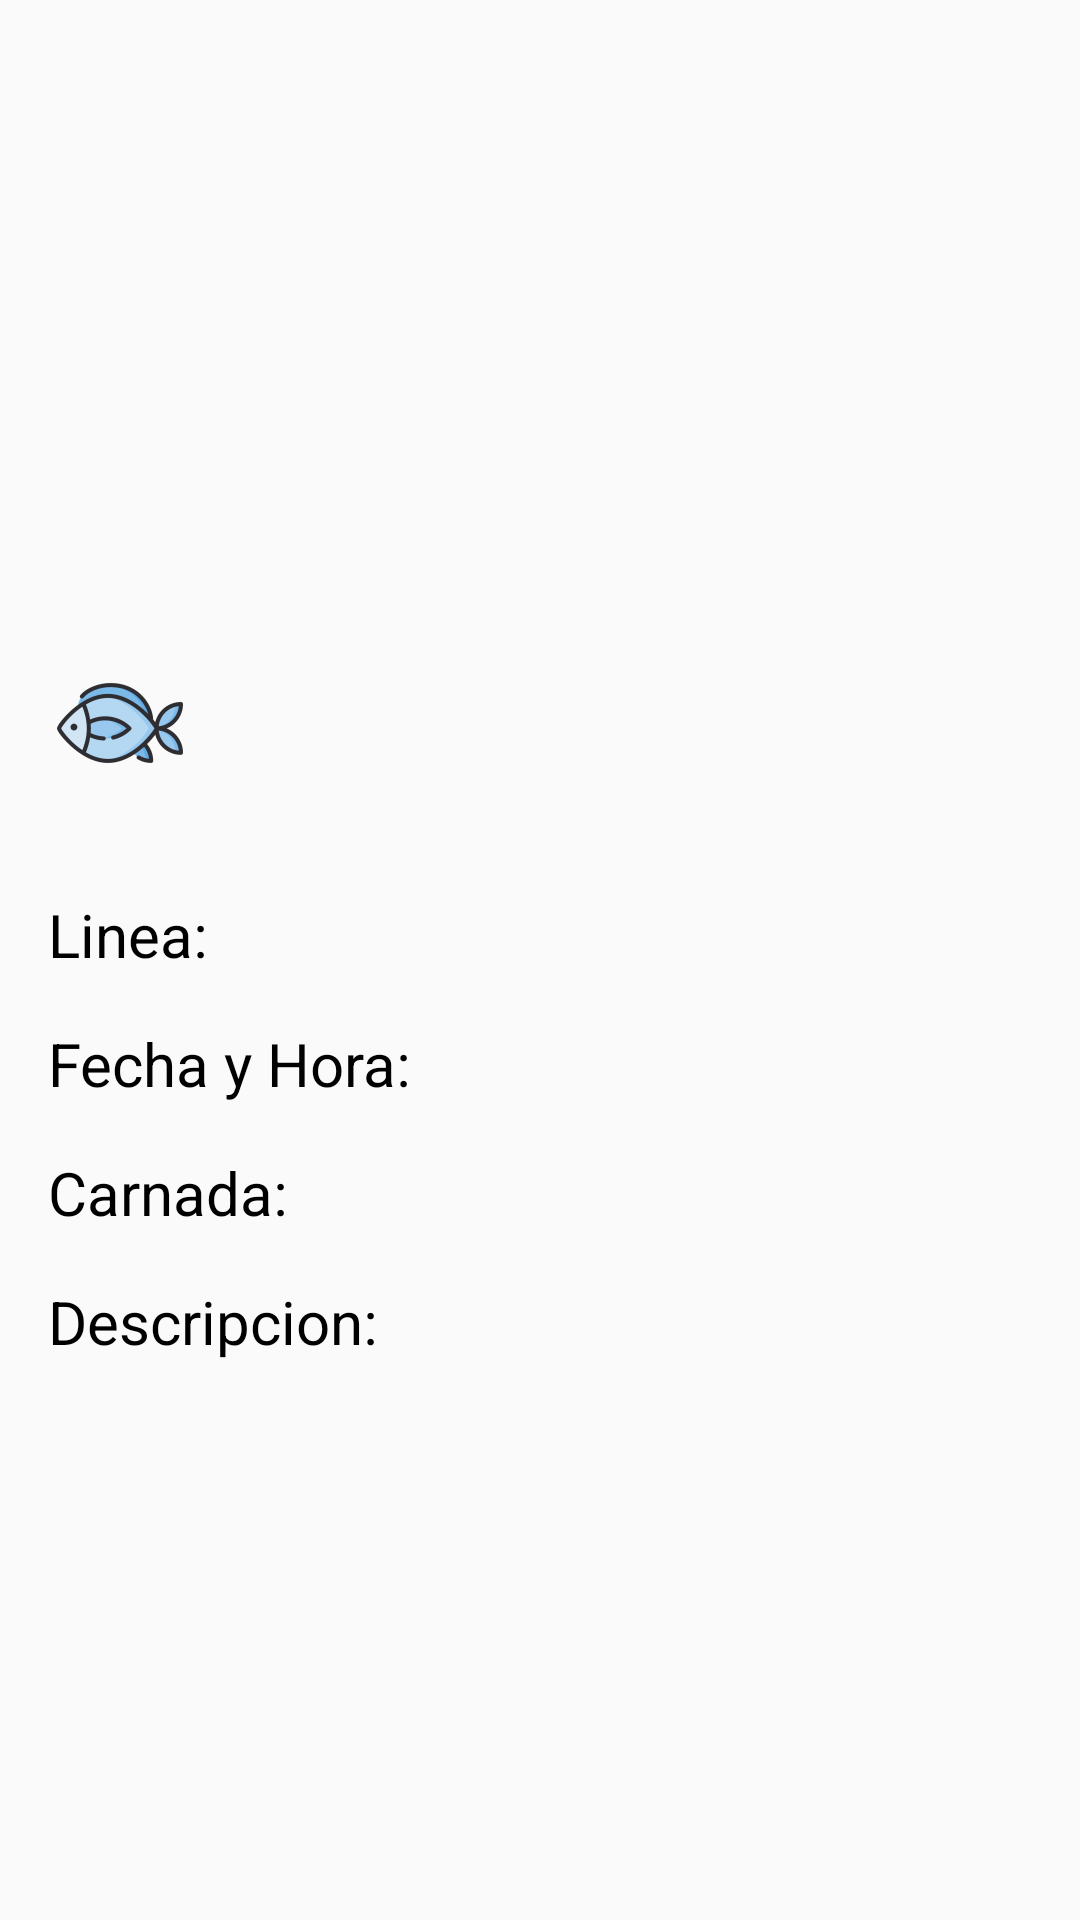

The Android layout XML behind this screen, and the referenced resources:
<!-- AndroidManifest.xml: application theme AppTheme -->
<!-- res/layout/content_detalles_pesca.xml -->
<?xml version="1.0" encoding="utf-8"?>
<android.support.constraint.ConstraintLayout xmlns:android="http://schemas.android.com/apk/res/android"
    xmlns:app="http://schemas.android.com/apk/res-auto"
    xmlns:tools="http://schemas.android.com/tools"
    android:layout_width="match_parent"
    android:layout_height="match_parent"
    app:layout_behavior="@string/appbar_scrolling_view_behavior"
    tools:context="com.appescar.appescar.DetallesPesca"
    tools:showIn="@layout/activity_detalles_pesca">
    <LinearLayout xmlns:android="http://schemas.android.com/apk/res/android"
        xmlns:tools="http://schemas.android.com/tools" android:layout_width="368dp"
        android:layout_height="495dp"
        android:orientation="vertical"
        tools:layout_editor_absoluteY="8dp"
        tools:layout_editor_absoluteX="8dp">

        <ImageView
            android:id="@+id/DETAILS_img"
            android:layout_width="match_parent"
            android:layout_height="200dp"
            android:clickable="true"
            android:scaleType="centerCrop"/>

        <RelativeLayout
            android:layout_width="match_parent"
            android:layout_height="82dp"
            android:padding="@dimen/activity_vertical_margin">

            <View
                android:id="@+id/DETAILS_circle"
                android:layout_width="48dp"
                android:layout_height="48dp"
                android:background="@mipmap/ic_launcher"
                android:layout_centerVertical="true"
                android:layout_alignParentLeft="true"/>

            <TextView
                android:id="@+id/DETAILS_name"
                android:layout_width="wrap_content"
                android:layout_height="wrap_content"
                android:layout_toRightOf="@+id/DETAILS_circle"
                android:layout_marginLeft="@dimen/activity_horizontal_margin"
                android:layout_centerVertical="true"
                android:textColor="#000"
                android:textSize="25sp"/>

        </RelativeLayout>

        <LinearLayout
            android:layout_width="wrap_content"
            android:layout_height="wrap_content"
            android:layout_centerVertical="true"
            android:padding="@dimen/activity_horizontal_margin"
            android:orientation="vertical">

            <RelativeLayout
                android:layout_width="match_parent"
                android:layout_height="wrap_content">

                <TextView
                    android:id="@+id/DETAILS_line_label"
                    android:layout_width="wrap_content"
                    android:layout_height="wrap_content"
                    android:text="Linea:"
                    android:textColor="#000"
                    android:textSize="20sp"/>

                <TextView
                    android:id="@+id/DETAILS_line"
                    android:layout_width="wrap_content"
                    android:layout_height="wrap_content"
                    android:layout_toRightOf="@+id/DETAILS_line_label"
                    android:layout_marginLeft="@dimen/activity_horizontal_margin"
                    android:textColor="#9f9f9f"
                    android:textSize="20sp"/>

            </RelativeLayout>

            <RelativeLayout
                android:layout_width="match_parent"
                android:layout_height="wrap_content"
                android:layout_marginTop="@dimen/activity_vertical_margin">

                <TextView
                    android:id="@+id/DETAILS_timestamp_label"
                    android:layout_width="wrap_content"
                    android:layout_height="wrap_content"
                    android:text="Fecha y Hora:"
                    android:textColor="#000"
                    android:textSize="20sp"/>

                <TextView
                    android:id="@+id/DETAILS_timestamp"
                    android:layout_width="wrap_content"
                    android:layout_height="wrap_content"
                    android:layout_toRightOf="@+id/DETAILS_timestamp_label"
                    android:layout_marginLeft="@dimen/activity_horizontal_margin"
                    android:textColor="#9f9f9f"
                    android:textSize="20sp"/>

            </RelativeLayout>


            <RelativeLayout
                android:layout_width="match_parent"
                android:layout_height="wrap_content"
                android:layout_marginTop="@dimen/activity_vertical_margin">

                <TextView
                    android:id="@+id/DETAILS_bait_label"
                    android:layout_width="wrap_content"
                    android:layout_height="wrap_content"
                    android:text="Carnada:"
                    android:textColor="#000"
                    android:textSize="20sp"/>

                <TextView
                    android:id="@+id/DETAILS_bait"
                    android:layout_width="wrap_content"
                    android:layout_height="wrap_content"
                    android:layout_toRightOf="@+id/DETAILS_bait_label"
                    android:layout_marginLeft="@dimen/activity_horizontal_margin"
                    android:textColor="#9f9f9f"
                    android:textSize="20sp"/>

            </RelativeLayout>

            <RelativeLayout
                android:layout_width="match_parent"
                android:layout_height="wrap_content"
                android:layout_marginTop="@dimen/activity_vertical_margin">

                <TextView
                    android:id="@+id/DETAILS_description_label"
                    android:layout_width="wrap_content"
                    android:layout_height="wrap_content"
                    android:text="Descripcion:"
                    android:textColor="#000"
                    android:textSize="20sp"/>

                <TextView
                    android:id="@+id/DETAILS_description"
                    android:layout_width="wrap_content"
                    android:layout_height="wrap_content"
                    android:layout_toRightOf="@+id/DETAILS_description_label"
                    android:layout_marginLeft="@dimen/activity_horizontal_margin"
                    android:textColor="#9f9f9f"
                    android:textSize="20sp"/>

            </RelativeLayout>
        </LinearLayout>
    </LinearLayout>

</android.support.constraint.ConstraintLayout>
<!-- res/layout/activity_detalles_pesca.xml (included above) -->
<?xml version="1.0" encoding="utf-8"?>
<android.support.design.widget.CoordinatorLayout xmlns:android="http://schemas.android.com/apk/res/android"
    xmlns:app="http://schemas.android.com/apk/res-auto"
    xmlns:tools="http://schemas.android.com/tools"
    android:layout_width="match_parent"
    android:layout_height="match_parent"
    tools:context="com.appescar.appescar.DetallesPesca">

    <android.support.design.widget.AppBarLayout
        android:layout_width="match_parent"
        android:layout_height="wrap_content"
        android:theme="@style/AppTheme.AppBarOverlay">

        <android.support.v7.widget.Toolbar
            android:id="@+id/toolbar"
            android:layout_width="match_parent"
            android:layout_height="?attr/actionBarSize"
            android:background="?attr/colorPrimary"
            app:popupTheme="@style/AppTheme.PopupOverlay" />

    </android.support.design.widget.AppBarLayout>

    <include layout="@layout/content_detalles_pesca" />

</android.support.design.widget.CoordinatorLayout>
<!-- resources referenced by this layout -->
<resources>
  <dimen name="activity_horizontal_margin">16dp</dimen>
  <dimen name="activity_vertical_margin">16dp</dimen>
  <!-- mipmap ic_launcher: png bitmap (mipmap-hdpi, 3385 bytes) -->
  <style name="AppTheme.AppBarOverlay" parent="ThemeOverlay.AppCompat.Dark.ActionBar" />
  <style name="AppTheme.PopupOverlay" parent="ThemeOverlay.AppCompat.Light" />
  <style name="AppTheme" parent="Theme.AppCompat.Light.DarkActionBar">
          
          <item name="colorPrimary">@color/colorPrimary</item>
          <item name="colorPrimaryDark">@color/colorPrimaryDark</item>
          <item name="colorAccent">@color/colorAccent</item>
      </style>
  <!-- not gathered from this repository: default colours our renderer supplied (Android Studio template values) -->
  <color name="colorPrimary">#FF6200EE</color>
  <color name="colorPrimaryDark">#FF3700B3</color>
  <color name="colorAccent">#FF03DAC5</color>
</resources>
